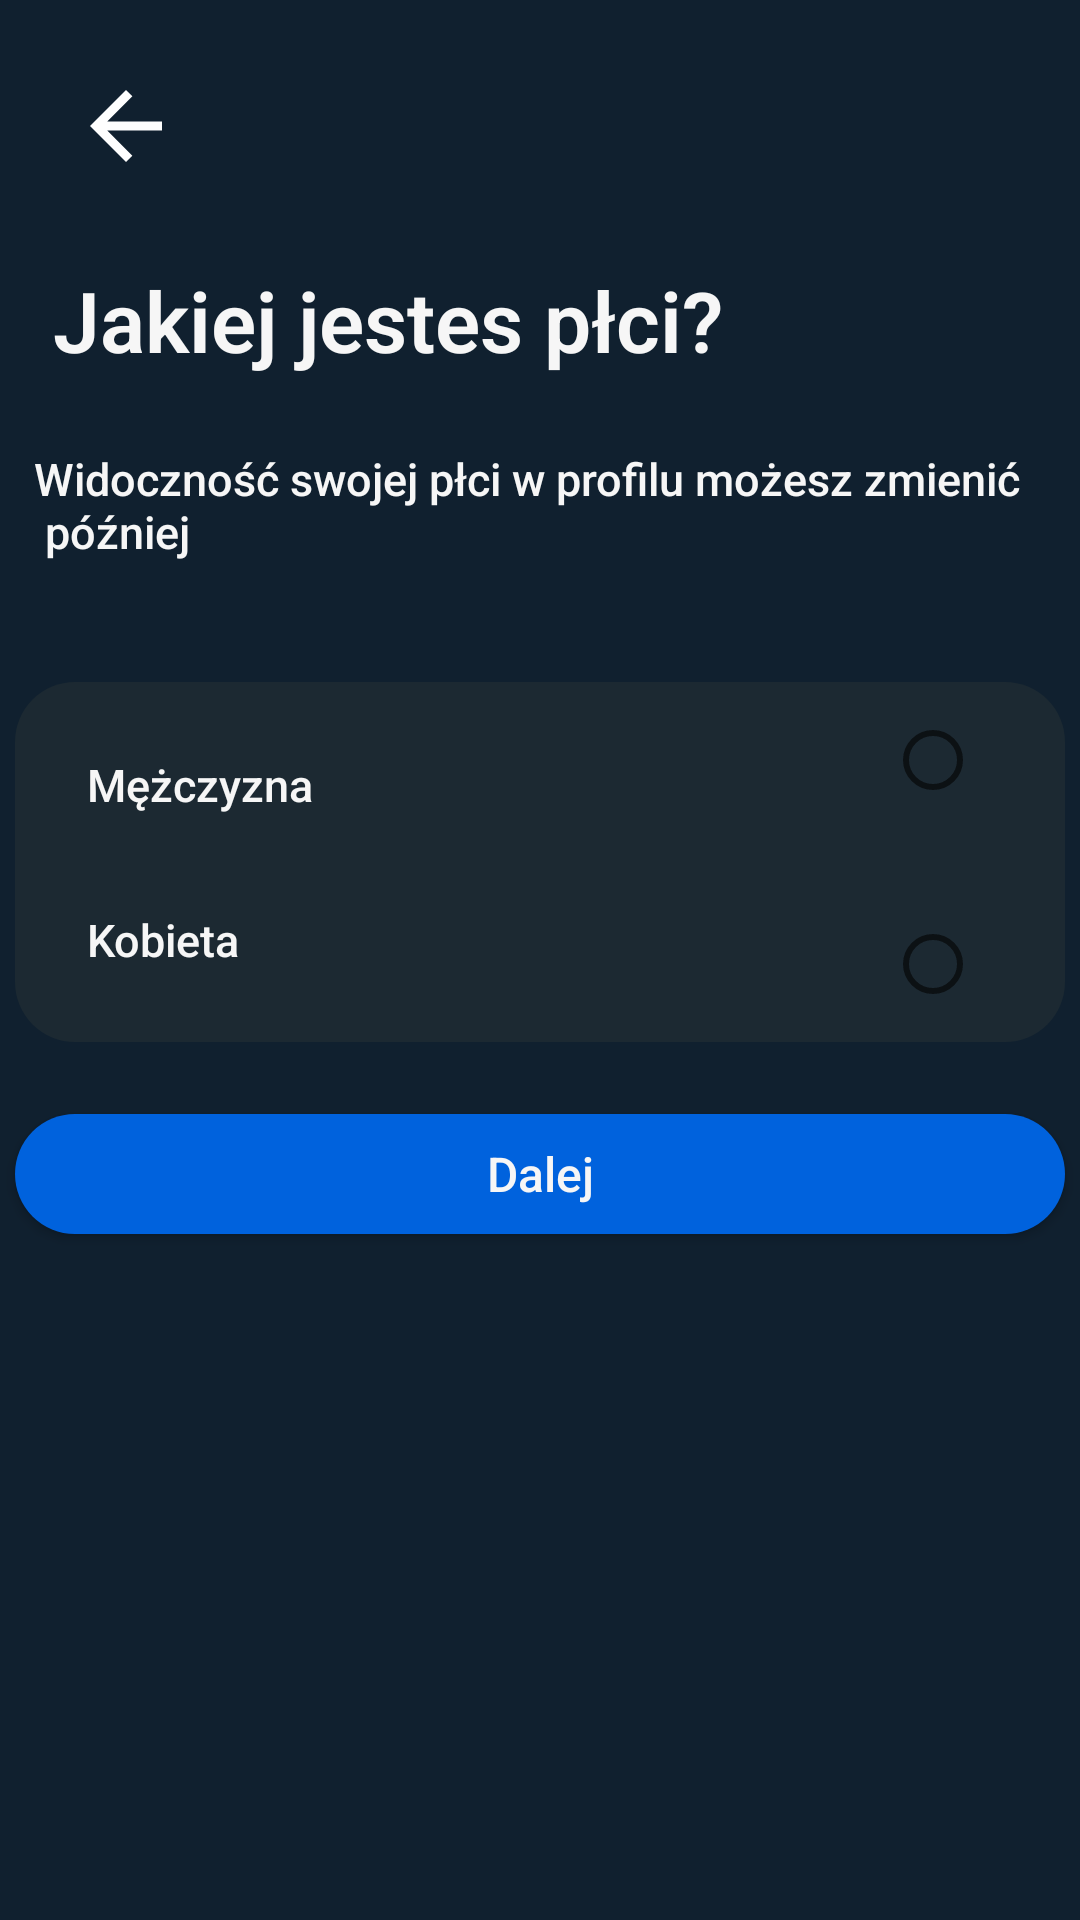

Reconstruct the res/layout file that produces this screen, plus the resources it refers to.
<!-- AndroidManifest.xml: application theme Theme.MaterialComponents.DayNight.NoActionBar -->
<!-- res/layout/activity_gender_register.xml -->
<?xml version="1.0" encoding="utf-8"?>
<androidx.constraintlayout.widget.ConstraintLayout xmlns:android="http://schemas.android.com/apk/res/android"
    xmlns:app="http://schemas.android.com/apk/res-auto"
    xmlns:tools="http://schemas.android.com/tools"
    android:layout_width="match_parent"
    android:layout_height="match_parent"
    tools:context=".GenderRegister"
    android:background="#10202f">

    <androidx.appcompat.widget.AppCompatButton
        android:id="@+id/gen_next_button"
        android:layout_width="350dp"
        android:layout_height="40dp"
        android:layout_marginTop="24dp"
        android:background="@drawable/butloginshape"
        android:fontFamily="sans-serif-medium"
        android:text="Dalej"
        android:textAllCaps="false"
        android:textColor="#F6F6F6"
        android:textSize="16sp"
        app:layout_constraintEnd_toEndOf="@+id/constraintLayout"
        app:layout_constraintStart_toStartOf="@+id/constraintLayout"
        app:layout_constraintTop_toBottomOf="@+id/constraintLayout" />

    <TextView
        android:id="@+id/textView8"
        android:layout_width="wrap_content"
        android:layout_height="wrap_content"
        android:layout_marginTop="88dp"
        android:fontFamily="sans-serif"
        android:text="Jakiej jestes płci?"
        android:textColor="#F6F6F6"
        android:textFontWeight="600"
        android:textSize="28sp"
        app:layout_constraintEnd_toEndOf="parent"
        app:layout_constraintHorizontal_bias="0.129"
        app:layout_constraintStart_toStartOf="parent"
        app:layout_constraintTop_toTopOf="parent" />

    <TextView
        android:id="@+id/textView9"
        android:layout_width="wrap_content"
        android:layout_height="wrap_content"
        android:layout_marginTop="24dp"
        android:fontFamily="sans-serif"
        android:text="@string/gender_note"
        android:textColor="#F6F6F6"
        android:textFontWeight="500"
        android:textSize="15sp"
        app:layout_constraintEnd_toEndOf="@+id/textView8"
        app:layout_constraintHorizontal_bias="0.062"
        app:layout_constraintStart_toStartOf="@+id/textView8"
        app:layout_constraintTop_toBottomOf="@+id/textView8" />

    <ImageView
        android:id="@+id/back_to_birth_button"
        android:layout_width="wrap_content"
        android:layout_height="wrap_content"
        android:layout_marginStart="24dp"
        android:layout_marginTop="24dp"
        app:layout_constraintStart_toStartOf="parent"
        app:layout_constraintTop_toTopOf="parent"
        app:srcCompat="@drawable/baseline_arrow_back_24" />

    <androidx.constraintlayout.widget.ConstraintLayout
        android:id="@+id/constraintLayout"
        android:layout_width="350dp"
        android:layout_height="120dp"
        android:layout_marginTop="40dp"
        android:background="@drawable/genderbg"
        app:layout_constraintEnd_toEndOf="parent"
        app:layout_constraintHorizontal_bias="0.491"
        app:layout_constraintStart_toStartOf="parent"
        app:layout_constraintTop_toBottomOf="@+id/textView9">

        <TextView
            android:id="@+id/textView14"
            android:layout_width="wrap_content"
            android:layout_height="wrap_content"
            android:layout_marginStart="24dp"
            android:layout_marginTop="24dp"
            android:fontFamily="sans-serif"
            android:text="Mężczyzna"
            android:textColor="#F6F6F6"
            android:textFontWeight="500"
            android:textSize="15sp"
            app:layout_constraintStart_toStartOf="parent"
            app:layout_constraintTop_toTopOf="parent" />

        <TextView
            android:id="@+id/textView15"
            android:layout_width="wrap_content"
            android:layout_height="wrap_content"
            android:layout_marginStart="24dp"
            android:layout_marginBottom="24dp"
            android:fontFamily="sans-serif"
            android:text="Kobieta"
            android:textColor="#F6F6F6"
            android:textFontWeight="500"
            android:textSize="15sp"
            app:layout_constraintBottom_toBottomOf="parent"
            app:layout_constraintStart_toStartOf="parent" />

        <RadioGroup
            android:layout_width="wrap_content"
            android:layout_height="wrap_content"
            android:layout_marginEnd="32dp"
            app:layout_constraintBottom_toBottomOf="parent"
            app:layout_constraintEnd_toEndOf="parent"
            app:layout_constraintTop_toTopOf="parent">

            <RadioButton
                android:id="@+id/male_radio"
                android:layout_width="28dp"
                android:layout_height="24dp"
                android:layout_marginBottom="24dp" />

            <RadioButton
                android:id="@+id/female_radio"
                android:layout_width="28dp"
                android:layout_height="24dp"
                android:layout_marginTop="20dp" />
        </RadioGroup>

    </androidx.constraintlayout.widget.ConstraintLayout>

</androidx.constraintlayout.widget.ConstraintLayout>
<!-- resources referenced by this layout -->
<resources>
  <!-- drawable baseline_arrow_back_24 (drawable) -->
  <vector android:autoMirrored="true" android:height="36dp"
      android:tint="#FEFEFE" android:viewportHeight="24"
      android:viewportWidth="24" android:width="36dp" xmlns:android="http://schemas.android.com/apk/res/android">
      <path android:fillColor="@android:color/white" android:pathData="M20,11H7.83l5.59,-5.59L12,4l-8,8 8,8 1.41,-1.41L7.83,13H20v-2z"/>
  </vector>
  <!-- drawable butloginshape (drawable) -->
  <?xml version="1.0" encoding="utf-8"?>
  
  <shape xmlns:android="http://schemas.android.com/apk/res/android" android:shape="rectangle" >
      <corners
          android:radius="24dp"
          />
      <solid
          android:color="#0062dd"
          />
      <size
          android:width="700dp"
          android:height="50dp"
          />
  
  </shape>
  <!-- drawable genderbg (drawable) -->
  <?xml version="1.0" encoding="utf-8"?>
  
  <shape xmlns:android="http://schemas.android.com/apk/res/android">
      <size
          android:height="150dp"
          android:width="350dp"/>
      <solid
          android:color="#1c2932"/>
      <corners
          android:radius="20dp"/>
  </shape>
  <string name="gender_note">
          Widoczność swojej płci w profilu możesz zmienić\n
          później
      </string>
</resources>
